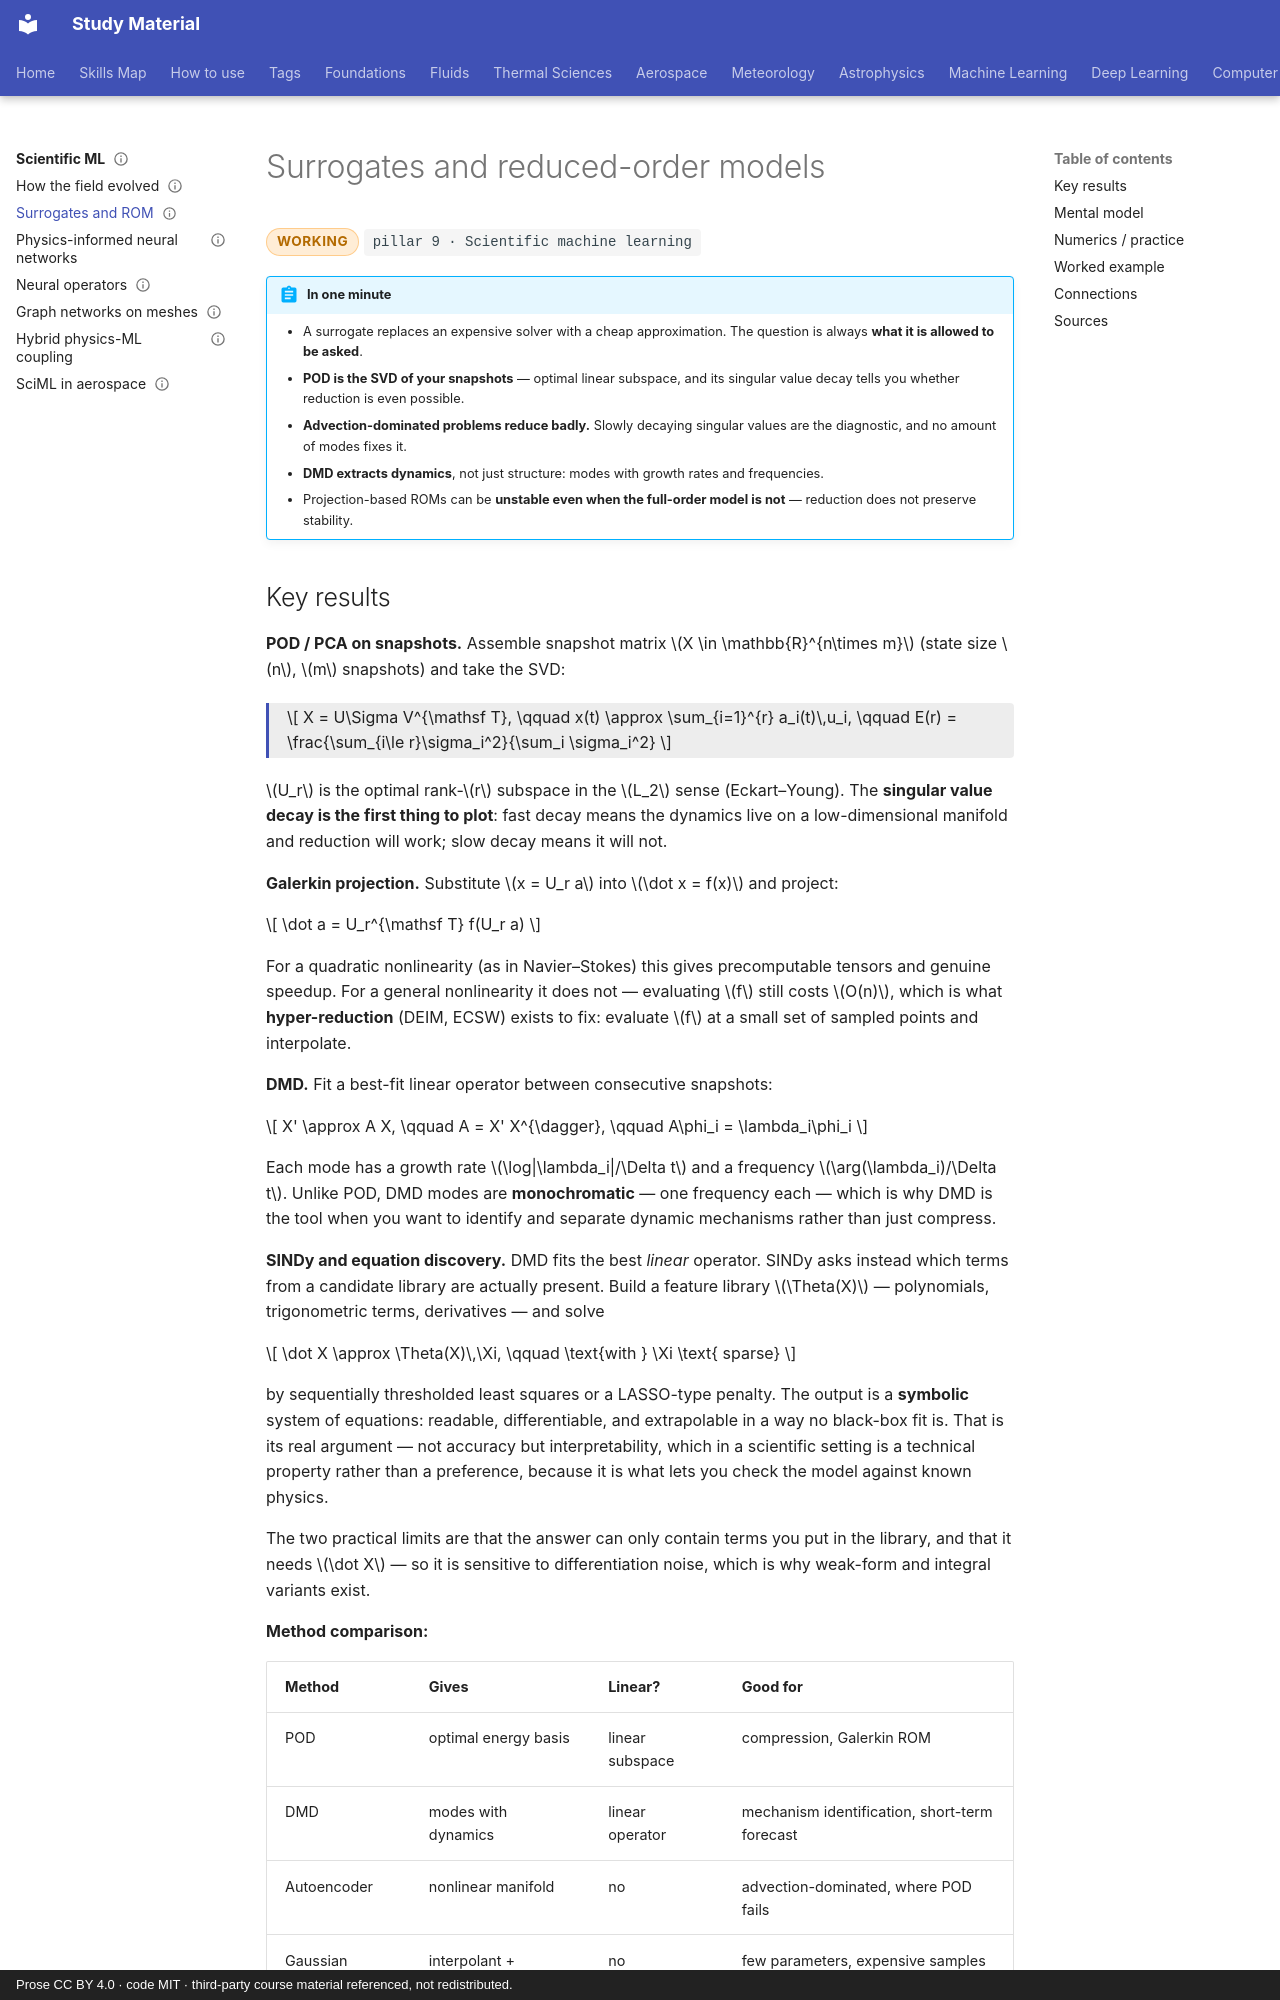

repository: pkjha-aero/StudyMaterial · page: sciml/surrogates-rom/index.html · generator: mkdocs · copyright: Prose CC BY 4.0 · code MIT · third-party course material referenced, not redistributed.

---
title: Surrogates and reduced-order models
status: working
tags: [pillar-9, sciml, surrogates, spectral-methods, extrapolation]
updated: 2026-10-24
---

# Surrogates and reduced-order models

<span class="status status-working">working</span>
<span class="pillar">pillar 9 &middot; Scientific machine learning</span>

!!! abstract "In one minute"
    - A surrogate replaces an expensive solver with a cheap approximation. The question is always **what it is allowed to be asked**.
    - **POD is the SVD of your snapshots** — optimal linear subspace, and its singular value decay tells you whether reduction is even possible.
    - **Advection-dominated problems reduce badly.** Slowly decaying singular values are the diagnostic, and no amount of modes fixes it.
    - **DMD extracts dynamics**, not just structure: modes with growth rates and frequencies.
    - Projection-based ROMs can be **unstable even when the full-order model is not** — reduction does not preserve stability.
